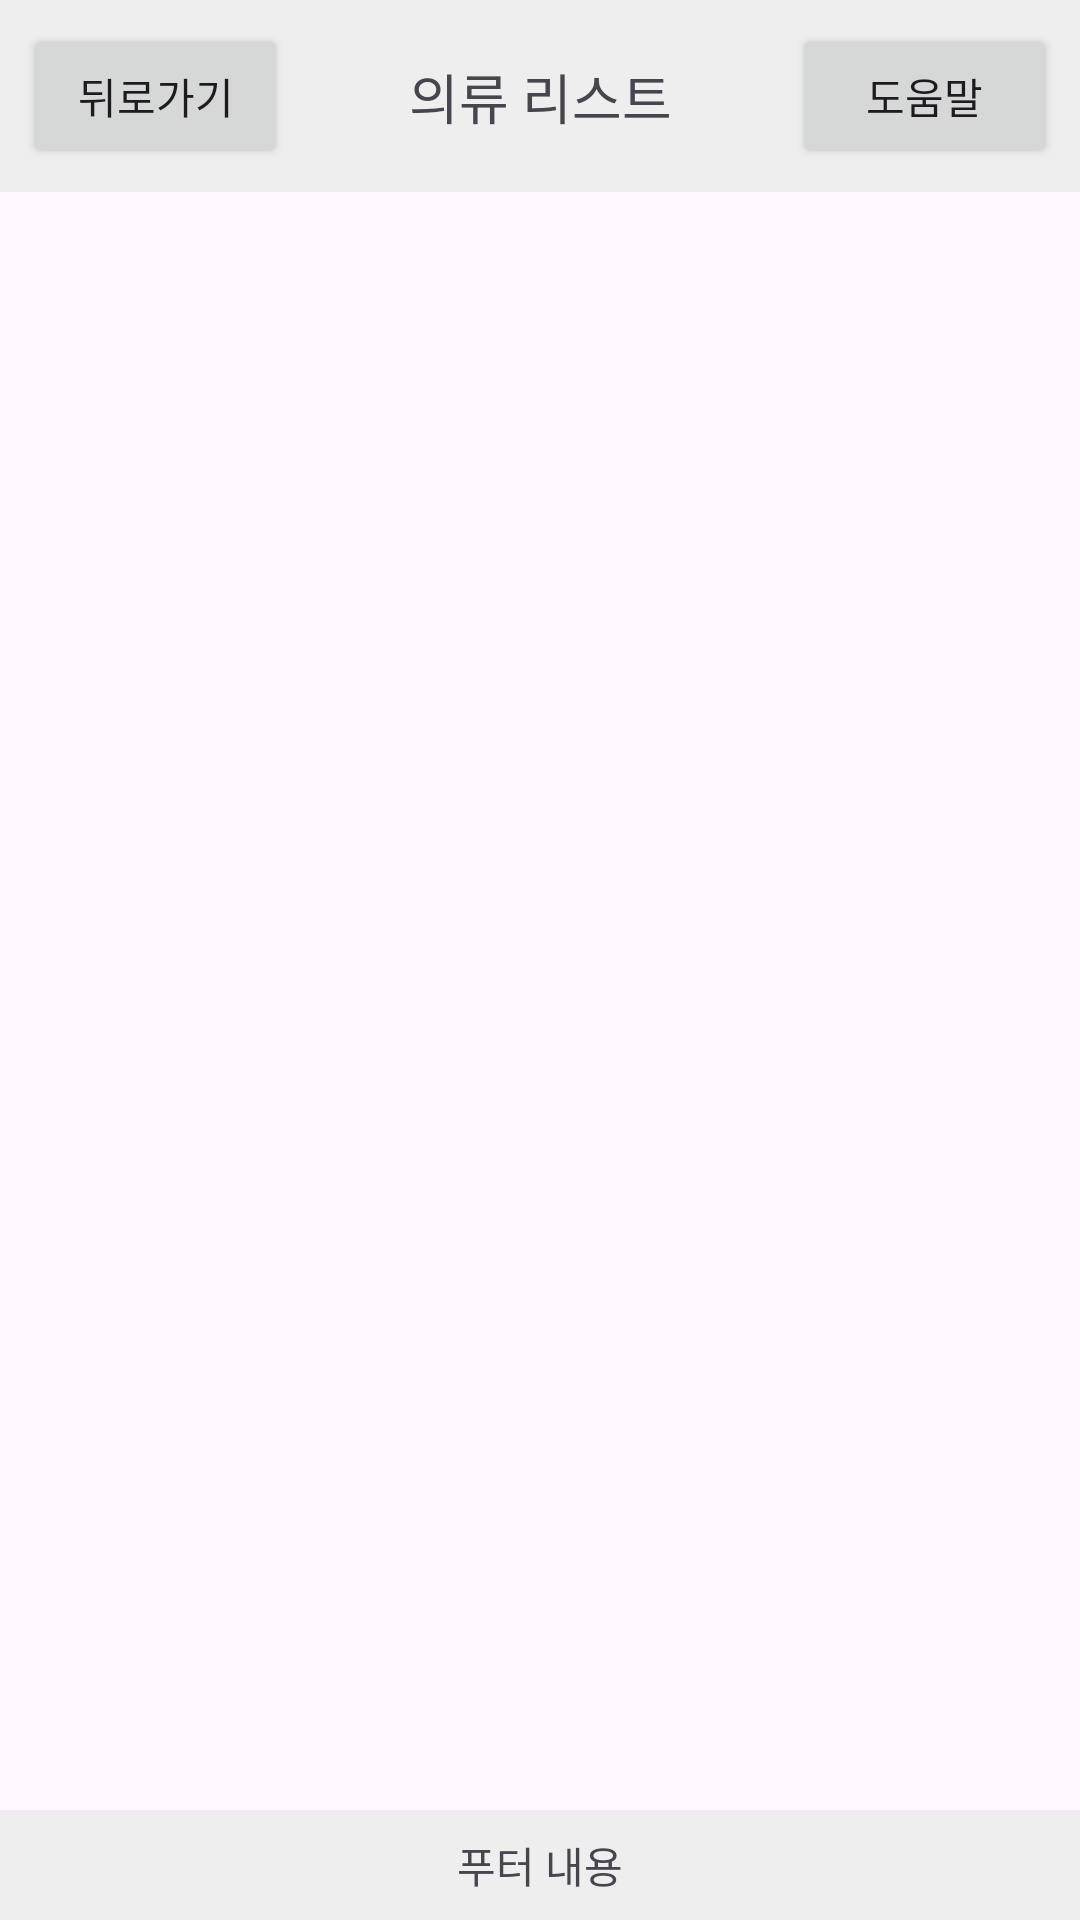

The Android layout XML behind this screen, and the referenced resources:
<!-- AndroidManifest.xml: application theme Theme.IBDA_FrontEnd -->
<!-- res/layout/activity_recyclerview.xml -->
<?xml version="1.0" encoding="utf-8"?>
<androidx.constraintlayout.widget.ConstraintLayout xmlns:android="http://schemas.android.com/apk/res/android"
    xmlns:app="http://schemas.android.com/apk/res-auto"
    android:layout_width="match_parent"
    android:layout_height="match_parent">

    
    <androidx.constraintlayout.widget.ConstraintLayout
        android:id="@+id/header"
        android:layout_width="match_parent"
        android:layout_height="wrap_content"
        android:background="#EEEEEE"
        app:layout_constraintTop_toTopOf="parent"
        app:layout_constraintStart_toStartOf="parent"
        app:layout_constraintEnd_toEndOf="parent">

        
        <Button
            android:id="@+id/btn_back2"
            android:layout_width="wrap_content"
            android:layout_height="wrap_content"
            android:text="뒤로가기"
            app:layout_constraintStart_toStartOf="parent"
            app:layout_constraintTop_toTopOf="parent"
            app:layout_constraintBottom_toBottomOf="parent"
            android:layout_margin="8dp"/>

        
        <Button
            android:id="@+id/btn_right"
            android:layout_width="wrap_content"
            android:layout_height="wrap_content"
            android:text="도움말"
            app:layout_constraintEnd_toEndOf="parent"
            app:layout_constraintTop_toTopOf="parent"
            app:layout_constraintBottom_toBottomOf="parent"
            android:layout_margin="8dp"/>

        
        <TextView
            android:id="@+id/tv_title"
            android:layout_width="wrap_content"
            android:layout_height="wrap_content"
            android:text="의류 리스트"
            android:textSize="18sp"
            app:layout_constraintTop_toTopOf="parent"
            app:layout_constraintBottom_toBottomOf="parent"
            app:layout_constraintStart_toEndOf="@id/btn_back2"
            app:layout_constraintEnd_toStartOf="@id/btn_right"
            android:layout_marginStart="8dp"
            android:layout_marginEnd="8dp"
            android:gravity="center"/>

    </androidx.constraintlayout.widget.ConstraintLayout>

    
    <androidx.recyclerview.widget.RecyclerView
        android:id="@+id/rv_profile"
        android:layout_width="match_parent"
        android:layout_height="0dp"
        app:layout_constraintTop_toBottomOf="@id/header"
        app:layout_constraintBottom_toTopOf="@id/footer"
        app:layout_constraintStart_toStartOf="parent"
        app:layout_constraintEnd_toEndOf="parent" />

    
    <androidx.constraintlayout.widget.ConstraintLayout
        android:id="@+id/footer"
        android:layout_width="match_parent"
        android:layout_height="wrap_content"
        android:background="#EEEEEE"
        app:layout_constraintBottom_toBottomOf="parent"
        app:layout_constraintStart_toStartOf="parent"
        app:layout_constraintEnd_toEndOf="parent">

        
        <TextView
            android:id="@+id/tv_footer"
            android:layout_width="wrap_content"
            android:layout_height="wrap_content"
            android:text="푸터 내용"
            app:layout_constraintTop_toTopOf="parent"
            app:layout_constraintBottom_toBottomOf="parent"
            app:layout_constraintStart_toStartOf="parent"
            app:layout_constraintEnd_toEndOf="parent"
            android:padding="8dp" />

    </androidx.constraintlayout.widget.ConstraintLayout>

</androidx.constraintlayout.widget.ConstraintLayout>
<!-- resources referenced by this layout -->
<resources>
  <style name="Theme.IBDA_FrontEnd" parent="Base.Theme.IBDA_FrontEnd" />
  <style name="Base.Theme.IBDA_FrontEnd" parent="Theme.Material3.DayNight.NoActionBar">
          
          
      </style>
</resources>
